Run: headless pygame with SDL's dummy video driver; simulated clock (each Clock.tick advances the game by its frame time, no real sleeping); random seed 0; keys injected as events and as key.get_pressed() state; no mouse input.
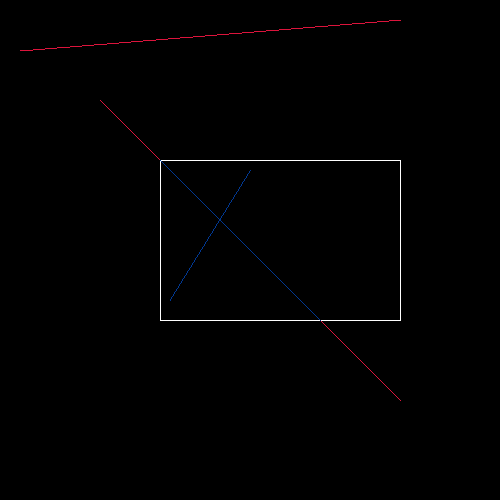
Frame 1 of 4 · flips 1–60 · no input
Frame 2 of 4 · flips 61–180 · tapped SPACE, RETURN · held RIGHT (→), D · screen unchanged from frame 1, image omitted
Frame 3 of 4 · flips 181–300 · held DOWN (↓), S · screen unchanged from frame 2, image omitted
Frame 4 of 4 · flips 301–420 · held LEFT (←), A, UP (↑), W · screen unchanged from frame 3, image omitted

The pygame program that drew these frames:

import pygame
from pygame import gfxdraw


HEIGHT = 500
WIDTH = 500

WHITE = (255, 255, 255)
RED = (220, 20, 60)
BLUE = (0, 56, 147)
  
isp = False
x1 = y1 = x2 = y2 = 0
ps = (x1, y1)
pe = (x2, y2)

def prepare_screen():
    """
    Create the initial screen.
    """
    pygame.init()
    screen = pygame.display.set_mode((WIDTH, HEIGHT))
    screen.fill((0,0,0))
    pygame.display.set_caption("Cohen Sutherland")
    return screen

screen = prepare_screen()


INSIDE = 0 
LEFT = 1 
RIGHT = 2 
BOTTOM = 4 
TOP = 8	 

x_max = 400.0
y_max = 320.0
x_min = 160.0
y_min = 160.0

gfxdraw.polygon(screen, [(x_min,y_min),(x_max, y_min),(x_max,y_max),(x_min,y_max)], WHITE)

def computeCode(x, y):
	code = INSIDE
	if x < x_min:	 
		code |= LEFT
	elif x > x_max: 
		code |= RIGHT
	if y < y_min:	 
		code |= BOTTOM
	elif y > y_max: 
		code |= TOP

	return code



def cohenSutherlandClip(x1, y1, x2, y2):

    gfxdraw.line(screen, x1, y1, x2, y2, RED)

    code1 = computeCode(x1, y1)
    code2 = computeCode(x2, y2)
    accept = False

    while True:
        if code1 == 0 and code2 == 0:
            accept = True
            break
        elif (code1 & code2) != 0:
            break
        else:
            x = 1.0
            y = 1.0
            if code1 != 0:
                code_out = code1
            else:
                code_out = code2
            if code_out & TOP:
                x = x1 + (x2 - x1) * \
                                (y_max - y1) / (y2 - y1)
                y = y_max
            elif code_out & BOTTOM:          
                x = x1 + (x2 - x1) * \
                                (y_min - y1) / (y2 - y1)
                y = y_min
            elif code_out & RIGHT:              
                y = y1 + (y2 - y1) * \
                                (x_max - x1) / (x2 - x1)
                x = x_max
            elif code_out & LEFT:               
                y = y1 + (y2 - y1) * \
                                (x_min - x1) / (x2 - x1)
                x = x_min
            if code_out == code1:
                x1 = x
                y1 = y
                code1 = computeCode(x1, y1)
            else:
                x2 = x
                y2 = y
                code2 = computeCode(x2, y2)
    if accept:
        print ("Line accepted from %.2f, %.2f to %.2f, %.2f" % (x1, y1, x2, y2))
        gfxdraw.line(screen, int(x1), int(y1), int(x2), int(y2), BLUE)
    else:
        print("Line rejected")
        


cohenSutherlandClip(100, 100, 400, 400)
cohenSutherlandClip(20, 50, 400, 20)
cohenSutherlandClip(170,300,250,170)



while True:
    for event in pygame.event.get():
        if event.type == pygame.QUIT:
            pygame.quit()
            quit()
    pygame.display.update()
